Labelled photos from "ada_project_2023", an image-classification folder in Jmat0/ada_project_2023. The possible labels are: Audemars Piguet, Blancpain, Breguet, Breitling, Bulgari, Cartier, Certina, Chopard, Girard-Perregaux, Hublot, IWC, Jaeger-LeCoultre, Montblanc, Omega, Panerai, Patek Philippe, Rolex, TAG Heuer, Tissot, Zenith.

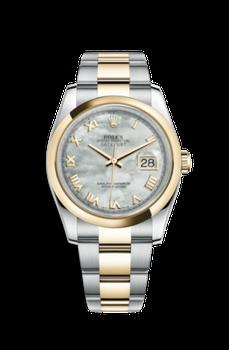
Label: Rolex

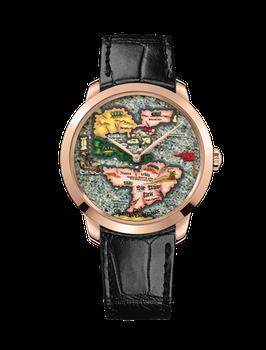
Label: Girard-Perregaux

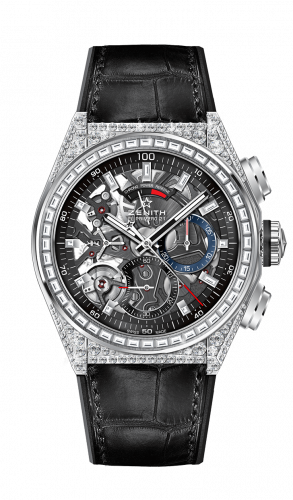
Label: Zenith

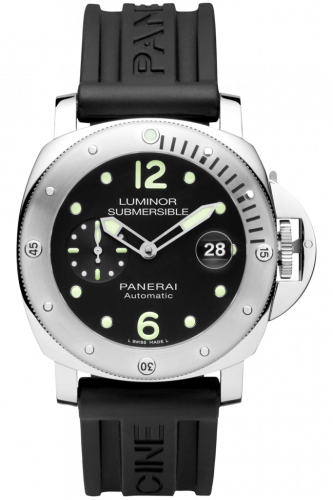
Label: Panerai

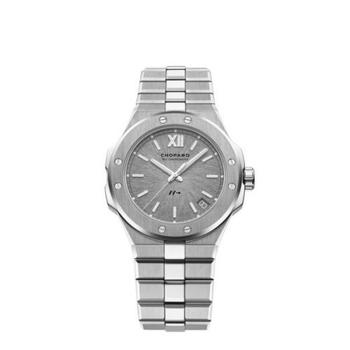
Label: Chopard

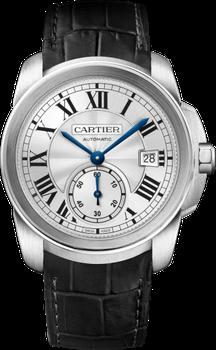
Label: Cartier
